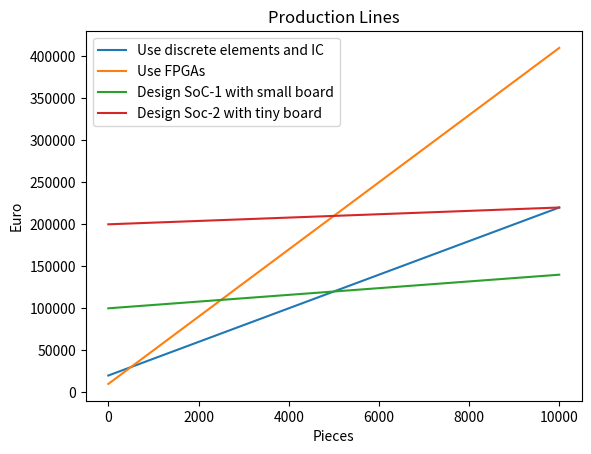

Python code for this plot:
import numpy as np
import matplotlib.pyplot as plt 

axis = np.arange(10000)

line_ic = 20000 + axis*20
line_fpgas = 10000 + axis*40
line_soc_1 = 100000 + 4*axis
line_soc_2 = 200000 + 2*axis

plt.figure(1)
plt.title('Production Lines')
plt.xlabel('Pieces')
plt.ylabel('Euro')

plt.plot(axis, line_ic, label="Use discrete elements and IC")
plt.plot(axis, line_fpgas, label="Use FPGAs")
plt.plot(axis,line_soc_1, label="Design SoC-1 with small board")
plt.plot(axis,line_soc_2, label="Design Soc-2 with tiny board")

plt.legend()
plt.savefig("figure.png")
plt.show()
